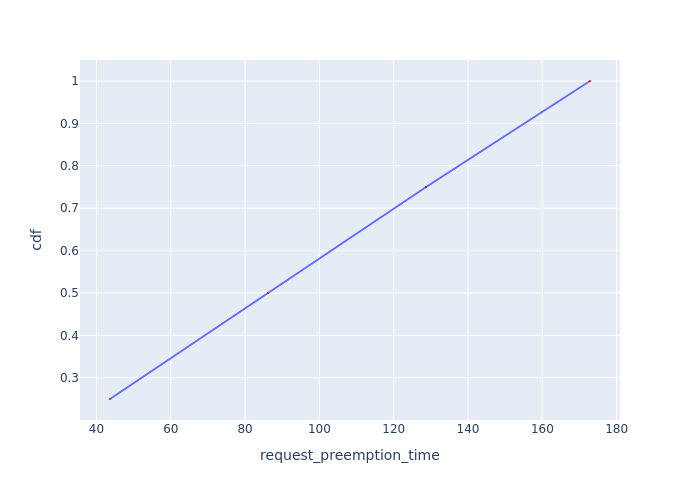

The table this chart was drawn from, first rows:
Request Id, request_preemption_time, cdf
0_3, 43.64, 0.25
0_2, 86.14, 0.5
0_1, 128.7, 0.75
0_0, 172.8, 1.0
